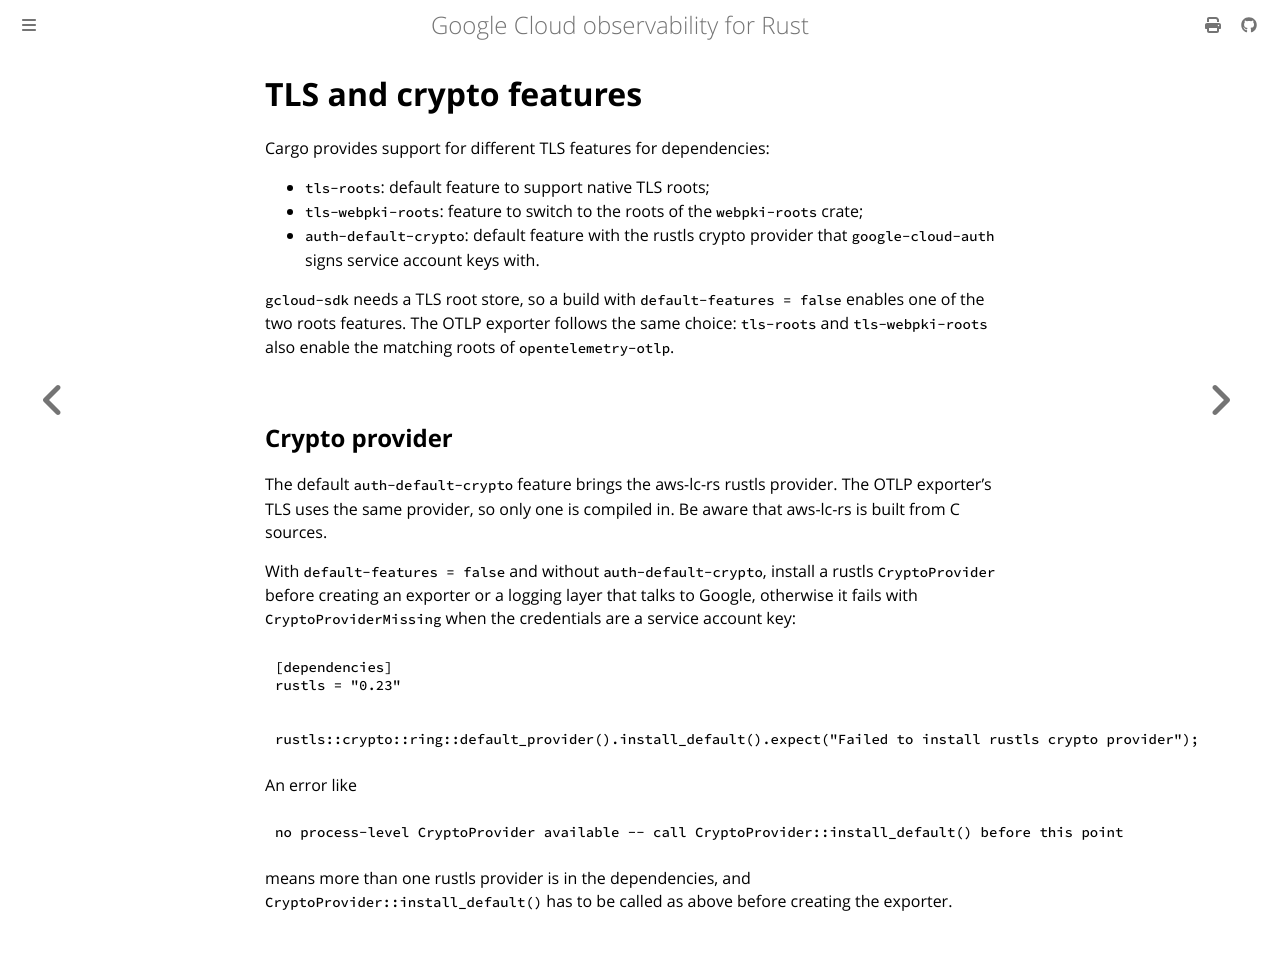

repository: abdolence/opentelemetry-gcloud-trace-rs · page: reference/tls.html · generator: mdbook

# TLS and crypto features

Cargo provides support for different TLS features for dependencies:

- `tls-roots`: default feature to support native TLS roots;
- `tls-webpki-roots`: feature to switch to the roots of the `webpki-roots` crate;
- `auth-default-crypto`: default feature with the rustls crypto provider that `google-cloud-auth` signs service account keys with.

`gcloud-sdk` needs a TLS root store, so a build with `default-features = false` enables one of the two roots features.
The OTLP exporter follows the same choice: `tls-roots` and `tls-webpki-roots` also enable the matching roots of `opentelemetry-otlp`.

## Crypto provider

The default `auth-default-crypto` feature brings the aws-lc-rs rustls provider.
The OTLP exporter's TLS uses the same provider, so only one is compiled in.
Be aware that aws-lc-rs is built from C sources.

With `default-features = false` and without `auth-default-crypto`, install a rustls `CryptoProvider` before creating an exporter or a logging layer that talks to Google, otherwise it fails with `CryptoProviderMissing` when the credentials are a service account key:

```toml
[dependencies]
rustls = "0.23"
```

```rust,ignore
rustls::crypto::ring::default_provider().install_default().expect("Failed to install rustls crypto provider");
```

An error like

```text
no process-level CryptoProvider available -- call CryptoProvider::install_default() before this point
```

means more than one rustls provider is in the dependencies, and `CryptoProvider::install_default()` has to be called as above before creating the exporter.
